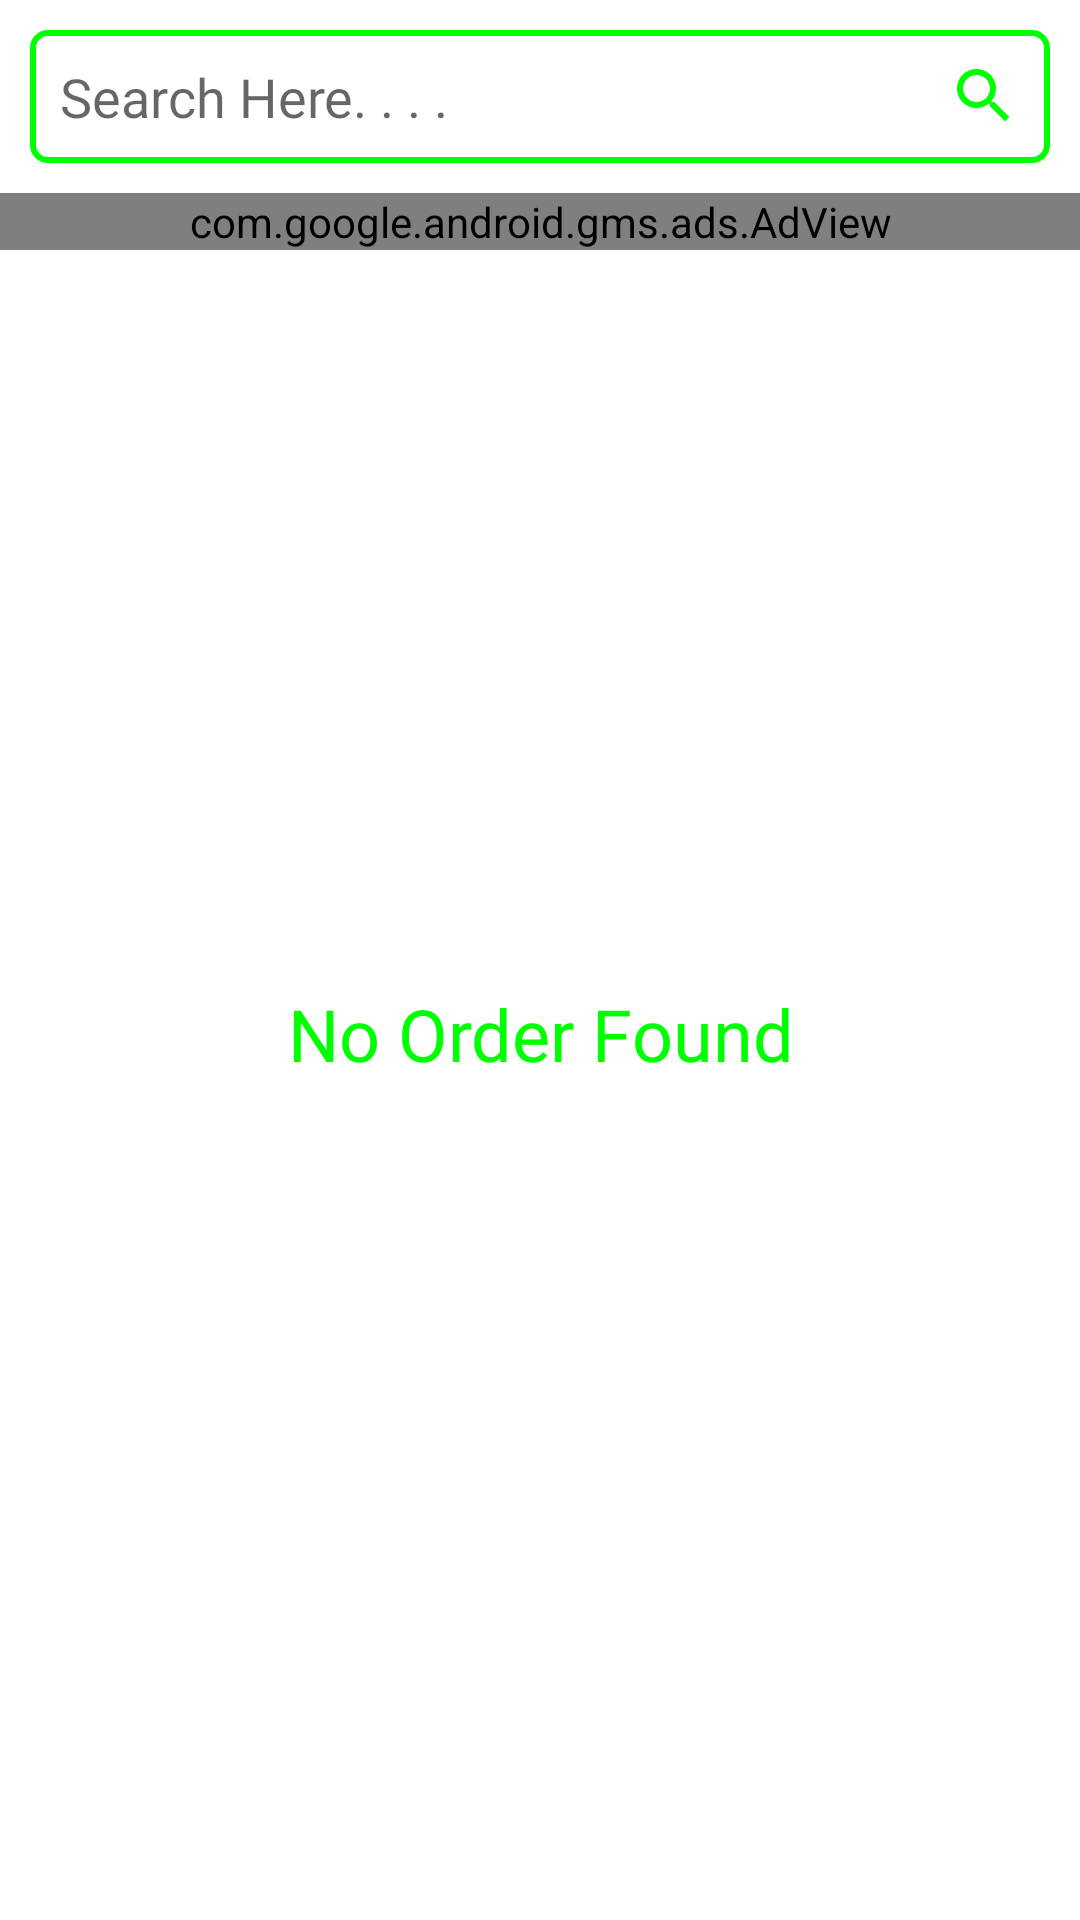

Produce the Android XML layout that renders to this screen, including the resource entries it uses.
<!-- AndroidManifest.xml: application theme Theme.PointOfSale -->
<!-- res/layout/activity_orders.xml -->
<?xml version="1.0" encoding="utf-8"?>
<LinearLayout xmlns:android="http://schemas.android.com/apk/res/android"
    xmlns:app="http://schemas.android.com/apk/res-auto"
    xmlns:tools="http://schemas.android.com/tools"
    android:layout_width="match_parent"
    android:layout_height="match_parent"
    android:background="@color/white"
    android:orientation="vertical"
    tools:context=".orders.OrdersActivity">

    <EditText
        android:id="@+id/et_search_order"
        android:layout_width="match_parent"
        android:layout_height="wrap_content"
        android:layout_margin="10dp"
        android:background="@drawable/round_border"
        android:drawableEnd="@drawable/ic_search"
        android:ems="10"
        android:fontFamily="@font/sailec_regular"
        android:hint="@string/search_here"
        android:importantForAutofill="no"
        android:inputType="textPersonName"
        android:padding="10dp" />

    <com.google.android.gms.ads.AdView
        android:id="@+id/adViewOrders"
        android:layout_width="match_parent"
        android:layout_height="wrap_content"
        app:adSize="BANNER"
        app:adUnitId="@string/admob_banner_ads_id" />

    <androidx.recyclerview.widget.RecyclerView
        android:id="@+id/orders_recyclerview"
        android:layout_width="match_parent"
        android:layout_height="wrap_content"
        android:layout_margin="10dp"
        android:background="?android:attr/selectableItemBackground" />

    <ImageView
        android:id="@+id/iv_no_order"
        android:layout_width="300dp"
        android:layout_height="200dp"
        android:layout_gravity="center"
        android:layout_marginTop="25dp"
        android:contentDescription="@string/no_order_found" />

    <TextView
        android:id="@+id/tv_no_order"
        android:layout_width="match_parent"
        android:layout_height="wrap_content"
        android:fontFamily="@font/sailec_regular"
        android:gravity="center"
        android:text="@string/no_order_found"
        android:textColor="?android:attr/colorPrimary"
        android:textSize="24sp" />

</LinearLayout>
<!-- resources referenced by this layout -->
<resources>
  <color name="white">#FFFFFFFF</color>
  <!-- drawable ic_search (drawable) -->
  <vector xmlns:android="http://schemas.android.com/apk/res/android"
      android:width="24dp"
      android:height="24dp"
      android:tint="?android:attr/colorPrimary"
      android:viewportWidth="24"
      android:viewportHeight="24">
      <path
          android:fillColor="@android:color/black"
          android:pathData="M15.5,14h-0.79l-0.28,-0.27C15.41,12.59 16,11.11 16,9.5 16,5.91 13.09,3 9.5,3S3,5.91 3,9.5 5.91,16 9.5,16c1.61,0 3.09,-0.59 4.23,-1.57l0.27,0.28v0.79l5,4.99L20.49,19l-4.99,-5zM9.5,14C7.01,14 5,11.99 5,9.5S7.01,5 9.5,5 14,7.01 14,9.5 11.99,14 9.5,14z" />
  </vector>
  <!-- drawable round_border (drawable) -->
  <?xml version="1.0" encoding="utf-8"?>
  <shape xmlns:android="http://schemas.android.com/apk/res/android"
      android:shape="rectangle">
      <stroke
          android:width="2dp"
          android:color="?android:attr/colorPrimary" />
      <corners android:radius="5dp" />
  </shape>
  <string name="admob_banner_ads_id" translatable="false">ca-app-pub-8638037215789792/9766802475</string>
  <string name="no_order_found">No Order Found</string>
  <string name="search_here">Search Here. . . .</string>
  <style name="Theme.PointOfSale" parent="Theme.AppCompat.Light.DarkActionBar">
          
          
          
          
          <item name="colorPrimary">@color/green</item>
          <item name="colorPrimaryVariant">@color/yellow</item>
          <item name="colorOnPrimary">@color/red</item>
          
          <item name="colorSecondary">@color/green</item>
          <item name="colorSecondaryVariant">@color/yellow</item>
          <item name="colorOnSecondary">@color/red</item>
          
          <item name="android:statusBarColor">?attr/colorPrimaryVariant</item>
          
          <item name="android:windowContentOverlay">@null</item>
          <item name="android:windowLightStatusBar" tools:targetApi="m">true</item>
  
          <item name="colorAccent">@color/red</item>
      </style>
  <color name="green">#FF00FF00</color>
  <color name="yellow">#FFFFFF00</color>
  <color name="red">#FFFF0000</color>
</resources>
